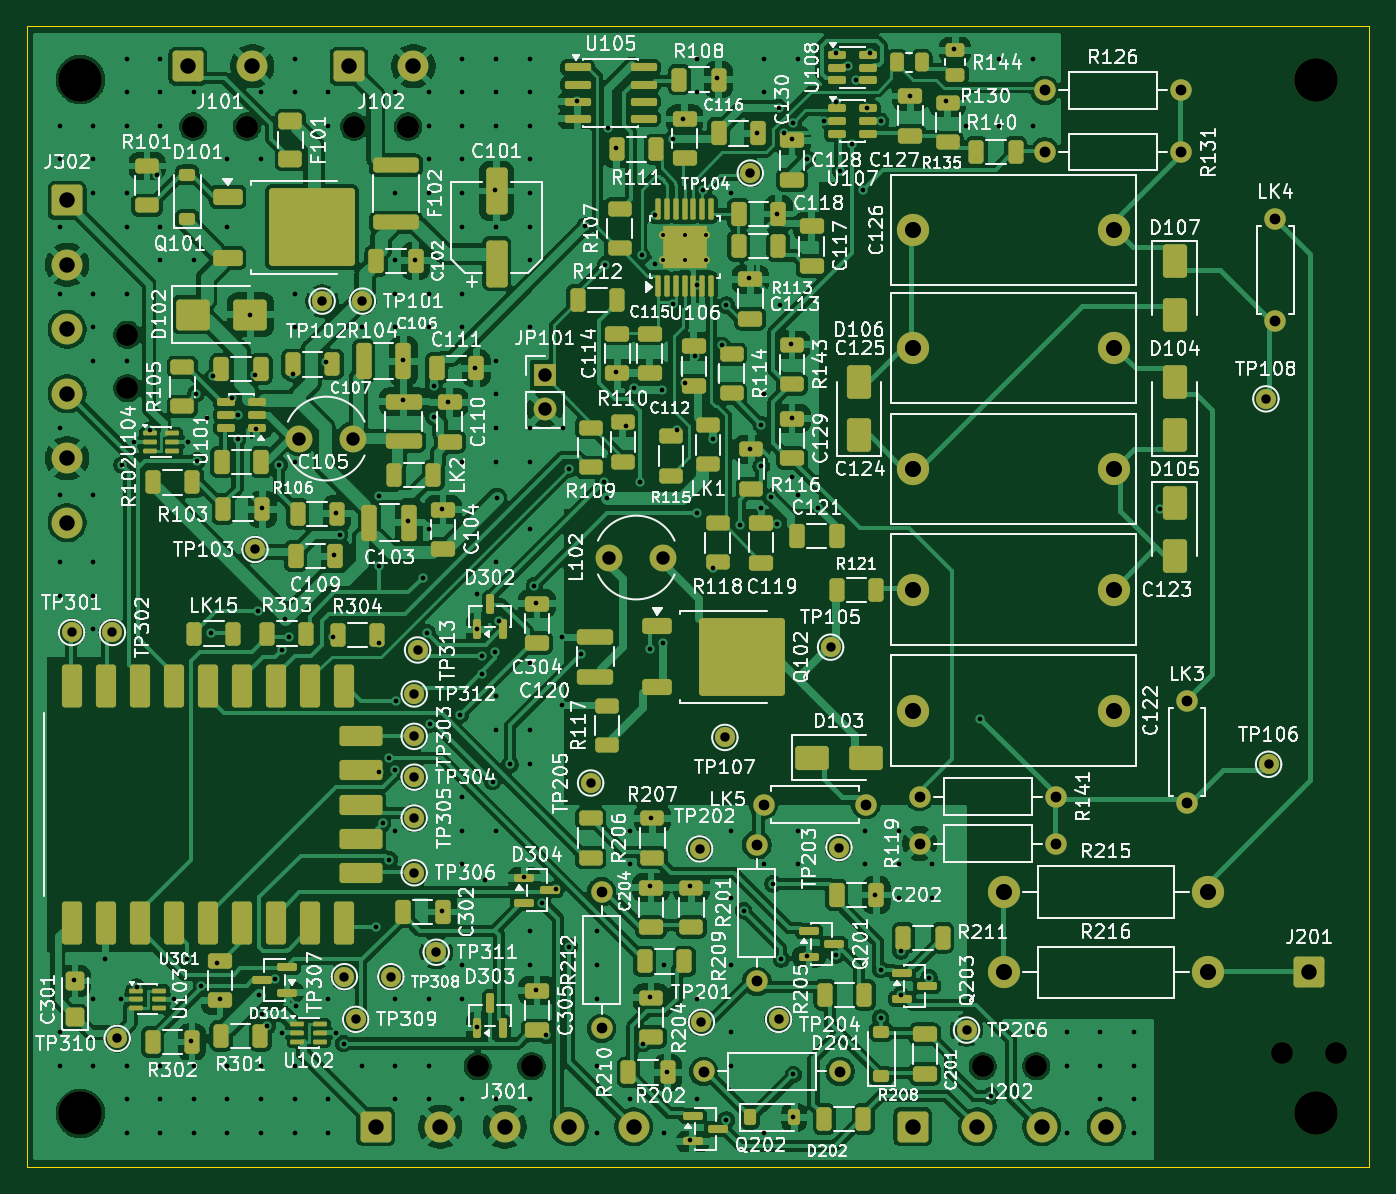
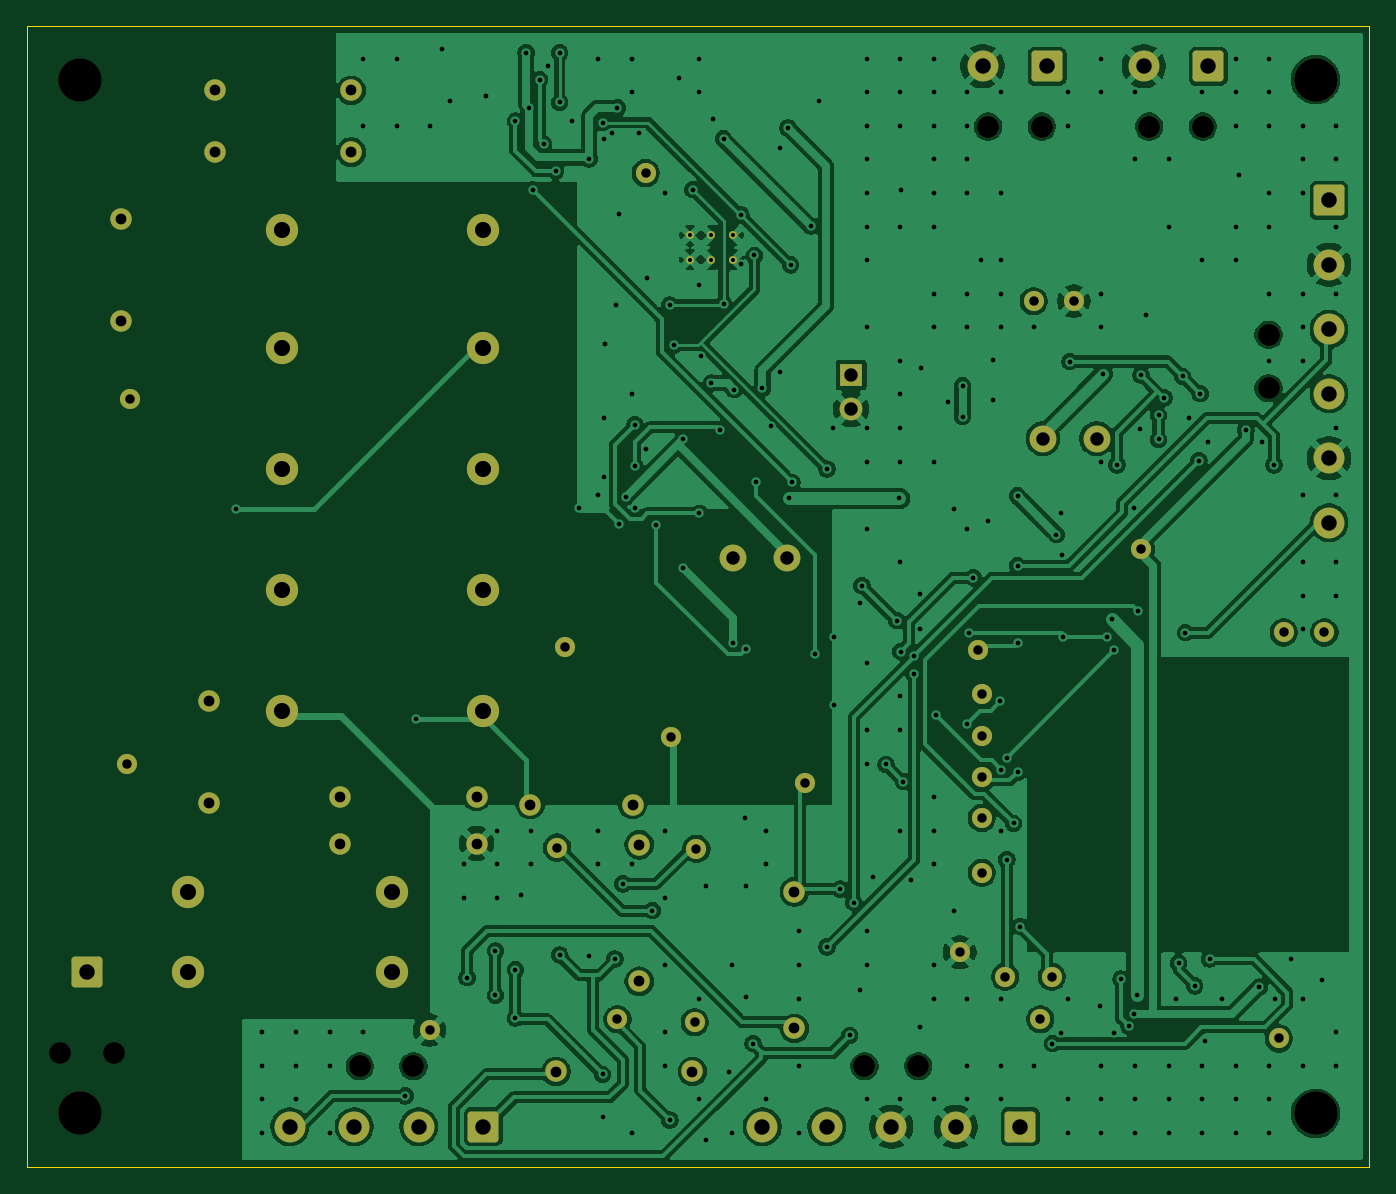
Circuit board: 11 layer files. Board 100.0 x 85.0 mm.
- bottom_copper: dekatron-B_Cu.gbl (238444 bytes)
- bottom_mask: dekatron-B_Mask.gbs (5969 bytes)
- bottom_silk: dekatron-B_Silkscreen.gbo (5981 bytes)
- outline: dekatron-Edge_Cuts.gm1 (709 bytes)
- top_copper: dekatron-F_Cu.gtl (421695 bytes)
- top_mask: dekatron-F_Mask.gts (19319 bytes)
- paste: dekatron-F_Paste.gtp (14611 bytes)
- top_silk: dekatron-F_Silkscreen.gto (405954 bytes)
- drill: dekatron-NPTH.drl (632 bytes)
- drill: dekatron-drill_report.txt (927 bytes)
- drill: dekatron.drl (7889 bytes)

=== bottom_copper: dekatron-B_Cu.gbl (238444 bytes, source omitted) ===
=== bottom_mask: dekatron-B_Mask.gbs ===
%TF.GenerationSoftware,KiCad,Pcbnew,10.0.5*%
%TF.CreationDate,2026-10-08T17:16:40-07:00*%
%TF.ProjectId,dekatron,64656b61-7472-46f6-9e2e-6b696361645f,rev?*%
%TF.SameCoordinates,Original*%
%TF.FileFunction,Soldermask,Bot*%
%TF.FilePolarity,Negative*%
%FSLAX46Y46*%
G04 Gerber Fmt 4.6, Leading zero omitted, Abs format (unit mm)*
G04 Created by KiCad (PCBNEW 10.0.5) date 2026-10-08 17:16:40*
%MOMM*%
%LPD*%
G01*
G04 APERTURE LIST*
G04 Aperture macros list*
%AMRoundRect*
0 Rectangle with rounded corners*
0 $1 Rounding radius*
0 $2 $3 $4 $5 $6 $7 $8 $9 X,Y pos of 4 corners*
0 Add a 4 corners polygon primitive as box body*
4,1,4,$2,$3,$4,$5,$6,$7,$8,$9,$2,$3,0*
0 Add four circle primitives for the rounded corners*
1,1,$1+$1,$2,$3*
1,1,$1+$1,$4,$5*
1,1,$1+$1,$6,$7*
1,1,$1+$1,$8,$9*
0 Add four rect primitives between the rounded corners*
20,1,$1+$1,$2,$3,$4,$5,0*
20,1,$1+$1,$4,$5,$6,$7,0*
20,1,$1+$1,$6,$7,$8,$9,0*
20,1,$1+$1,$8,$9,$2,$3,0*%
G04 Aperture macros list end*
%ADD10C,1.600000*%
%ADD11C,2.400000*%
%ADD12C,1.500000*%
%ADD13C,0.600000*%
%ADD14C,2.000000*%
%ADD15RoundRect,0.250001X-0.899999X-0.899999X0.899999X-0.899999X0.899999X0.899999X-0.899999X0.899999X0*%
%ADD16C,2.300000*%
%ADD17C,3.200000*%
%ADD18RoundRect,0.250001X-0.899999X0.899999X-0.899999X-0.899999X0.899999X-0.899999X0.899999X0.899999X0*%
%ADD19R,1.700000X1.700000*%
%ADD20C,1.700000*%
G04 APERTURE END LIST*
D10*
%TO.C,R212*%
X92824999Y-124664375D03*
X92824999Y-114504375D03*
%TD*%
D11*
%TO.C,R215*%
X138000000Y-114500000D03*
X122760000Y-114500000D03*
%TD*%
D12*
%TO.C,TP307*%
X73660000Y-120820000D03*
%TD*%
%TO.C,TP301*%
X53340000Y-95180000D03*
%TD*%
%TO.C,TP309*%
X74500000Y-124000000D03*
%TD*%
D10*
%TO.C,R141*%
X126660000Y-107400000D03*
X116500000Y-107400000D03*
%TD*%
D12*
%TO.C,TP201*%
X100254319Y-124210652D03*
%TD*%
%TO.C,TP104*%
X103897448Y-60959885D03*
%TD*%
%TO.C,TP108*%
X142300000Y-77780000D03*
%TD*%
%TO.C,TP302*%
X56380000Y-95180000D03*
%TD*%
D10*
%TO.C,TIE_J101*%
X62400000Y-57500000D03*
X66400000Y-57500000D03*
%TD*%
D12*
%TO.C,TP106*%
X142500000Y-105000000D03*
%TD*%
D13*
%TO.C,U106*%
X97400000Y-67400000D03*
X99000000Y-67400000D03*
X100600000Y-67400000D03*
X97400000Y-65599999D03*
X99000000Y-65599999D03*
X100600000Y-65599999D03*
%TD*%
D10*
%TO.C,TIE_J201*%
X143500000Y-126500000D03*
X147500000Y-126500000D03*
%TD*%
D12*
%TO.C,TP204*%
X106000000Y-124000000D03*
%TD*%
D14*
%TO.C,L102*%
X93400000Y-89600000D03*
X97400000Y-89600000D03*
%TD*%
D11*
%TO.C,C125*%
X131000000Y-74000000D03*
X116000000Y-74000000D03*
%TD*%
%TO.C,C124*%
X131000000Y-83000000D03*
X116000000Y-83000000D03*
%TD*%
D12*
%TO.C,TP102*%
X72000000Y-70500000D03*
%TD*%
D14*
%TO.C,L101*%
X70306250Y-80737500D03*
X74306250Y-80737500D03*
%TD*%
D12*
%TO.C,TP308*%
X77120000Y-120820000D03*
%TD*%
D10*
%TO.C,R126*%
X136000000Y-54800000D03*
X125840000Y-54800000D03*
%TD*%
D12*
%TO.C,TP313*%
X79110625Y-96485000D03*
%TD*%
%TO.C,TP202*%
X100118595Y-111304065D03*
%TD*%
D10*
%TO.C,TIE_J301*%
X83600000Y-127500000D03*
X87600000Y-127500000D03*
%TD*%
D15*
%TO.C,J301*%
X76000000Y-132000000D03*
D16*
X80800000Y-132000000D03*
X85600000Y-132000000D03*
X90400000Y-132000000D03*
X95200000Y-132000000D03*
%TD*%
D12*
%TO.C,TP306*%
X78860000Y-113080000D03*
%TD*%
%TO.C,TP101*%
X75000000Y-70500000D03*
%TD*%
D11*
%TO.C,C122*%
X116000000Y-101000000D03*
X131000000Y-101000000D03*
%TD*%
D17*
%TO.C,H3*%
X54000000Y-131000000D03*
%TD*%
D12*
%TO.C,TP312*%
X78863958Y-99759999D03*
%TD*%
D10*
%TO.C,LK3*%
X136415000Y-107912500D03*
X136415000Y-100292500D03*
%TD*%
D15*
%TO.C,J102*%
X74000000Y-53000000D03*
D16*
X78800000Y-53000000D03*
%TD*%
D12*
%TO.C,TP310*%
X56735000Y-125418125D03*
%TD*%
D10*
%TO.C,R202*%
X100417000Y-127882750D03*
X110577000Y-127882750D03*
%TD*%
%TO.C,LK4*%
X143000000Y-72000000D03*
X143000000Y-64380000D03*
%TD*%
D12*
%TO.C,TP303*%
X78860000Y-102920000D03*
%TD*%
%TO.C,TP311*%
X80500000Y-119000000D03*
%TD*%
D15*
%TO.C,J101*%
X62000000Y-53000000D03*
D16*
X66800000Y-53000000D03*
%TD*%
D18*
%TO.C,J302*%
X53000000Y-63000000D03*
D16*
X53000000Y-67800000D03*
X53000000Y-72600000D03*
X53000000Y-77400000D03*
X53000000Y-82200000D03*
X53000000Y-87000000D03*
%TD*%
D17*
%TO.C,H2*%
X146000000Y-54000000D03*
%TD*%
D19*
%TO.C,JP101*%
X88600000Y-76000000D03*
D20*
X88600000Y-78540000D03*
%TD*%
D10*
%TO.C,R119*%
X126660000Y-110900000D03*
X116500000Y-110900000D03*
%TD*%
D12*
%TO.C,TP206*%
X120000000Y-124800000D03*
%TD*%
%TO.C,TP105*%
X109874375Y-96275000D03*
%TD*%
%TO.C,TP205*%
X92000000Y-106394478D03*
%TD*%
D11*
%TO.C,C123*%
X116000000Y-92000000D03*
X131000000Y-92000000D03*
%TD*%
%TO.C,R216*%
X122760000Y-120500000D03*
X138000000Y-120500000D03*
%TD*%
D12*
%TO.C,TP305*%
X78860000Y-109000000D03*
%TD*%
D15*
%TO.C,J201*%
X145500000Y-120500000D03*
%TD*%
D10*
%TO.C,TIE_J302*%
X57500000Y-73000000D03*
X57500000Y-77000000D03*
%TD*%
D12*
%TO.C,TP304*%
X78860000Y-105960000D03*
%TD*%
%TO.C,TP203*%
X110500000Y-111200000D03*
%TD*%
D10*
%TO.C,LK5*%
X112500000Y-108000000D03*
X104880000Y-108000000D03*
%TD*%
%TO.C,TIE_J102*%
X74400000Y-57500000D03*
X78400000Y-57500000D03*
%TD*%
%TO.C,R201*%
X104380000Y-111000000D03*
X104380000Y-121160000D03*
%TD*%
D15*
%TO.C,J202*%
X116000000Y-132000000D03*
D16*
X120800000Y-132000000D03*
X125600000Y-132000000D03*
X130400000Y-132000000D03*
%TD*%
D10*
%TO.C,TIE_J202*%
X121200000Y-127500000D03*
X125200000Y-127500000D03*
%TD*%
D17*
%TO.C,H4*%
X146000000Y-131000000D03*
%TD*%
%TO.C,H1*%
X54000000Y-54000000D03*
%TD*%
D10*
%TO.C,R131*%
X136000000Y-59400000D03*
X125840000Y-59400000D03*
%TD*%
D11*
%TO.C,C126*%
X116000000Y-65200000D03*
X131000000Y-65200000D03*
%TD*%
D12*
%TO.C,TP103*%
X67000000Y-89000000D03*
%TD*%
%TO.C,TP107*%
X102000000Y-103000000D03*
%TD*%
M02*

=== bottom_silk: dekatron-B_Silkscreen.gbo ===
%TF.GenerationSoftware,KiCad,Pcbnew,10.0.5*%
%TF.CreationDate,2026-10-08T17:16:40-07:00*%
%TF.ProjectId,dekatron,64656b61-7472-46f6-9e2e-6b696361645f,rev?*%
%TF.SameCoordinates,Original*%
%TF.FileFunction,Legend,Bot*%
%TF.FilePolarity,Positive*%
%FSLAX46Y46*%
G04 Gerber Fmt 4.6, Leading zero omitted, Abs format (unit mm)*
G04 Created by KiCad (PCBNEW 10.0.5) date 2026-10-08 17:16:40*
%MOMM*%
%LPD*%
G01*
G04 APERTURE LIST*
G04 Aperture macros list*
%AMRoundRect*
0 Rectangle with rounded corners*
0 $1 Rounding radius*
0 $2 $3 $4 $5 $6 $7 $8 $9 X,Y pos of 4 corners*
0 Add a 4 corners polygon primitive as box body*
4,1,4,$2,$3,$4,$5,$6,$7,$8,$9,$2,$3,0*
0 Add four circle primitives for the rounded corners*
1,1,$1+$1,$2,$3*
1,1,$1+$1,$4,$5*
1,1,$1+$1,$6,$7*
1,1,$1+$1,$8,$9*
0 Add four rect primitives between the rounded corners*
20,1,$1+$1,$2,$3,$4,$5,0*
20,1,$1+$1,$4,$5,$6,$7,0*
20,1,$1+$1,$6,$7,$8,$9,0*
20,1,$1+$1,$8,$9,$2,$3,0*%
G04 Aperture macros list end*
%ADD10C,1.600000*%
%ADD11C,2.400000*%
%ADD12C,1.500000*%
%ADD13C,0.600000*%
%ADD14C,2.000000*%
%ADD15RoundRect,0.250001X-0.899999X-0.899999X0.899999X-0.899999X0.899999X0.899999X-0.899999X0.899999X0*%
%ADD16C,2.300000*%
%ADD17C,3.200000*%
%ADD18RoundRect,0.250001X-0.899999X0.899999X-0.899999X-0.899999X0.899999X-0.899999X0.899999X0.899999X0*%
%ADD19R,1.700000X1.700000*%
%ADD20C,1.700000*%
G04 APERTURE END LIST*
%LPC*%
D10*
%TO.C,R212*%
X92824999Y-124664375D03*
X92824999Y-114504375D03*
%TD*%
D11*
%TO.C,R215*%
X138000000Y-114500000D03*
X122760000Y-114500000D03*
%TD*%
D12*
%TO.C,TP307*%
X73660000Y-120820000D03*
%TD*%
%TO.C,TP301*%
X53340000Y-95180000D03*
%TD*%
%TO.C,TP309*%
X74500000Y-124000000D03*
%TD*%
D10*
%TO.C,R141*%
X126660000Y-107400000D03*
X116500000Y-107400000D03*
%TD*%
D12*
%TO.C,TP201*%
X100254319Y-124210652D03*
%TD*%
%TO.C,TP104*%
X103897448Y-60959885D03*
%TD*%
%TO.C,TP108*%
X142300000Y-77780000D03*
%TD*%
%TO.C,TP302*%
X56380000Y-95180000D03*
%TD*%
D10*
%TO.C,TIE_J101*%
X62400000Y-57500000D03*
X66400000Y-57500000D03*
%TD*%
D12*
%TO.C,TP106*%
X142500000Y-105000000D03*
%TD*%
D13*
%TO.C,U106*%
X97400000Y-67400000D03*
X99000000Y-67400000D03*
X100600000Y-67400000D03*
X97400000Y-65599999D03*
X99000000Y-65599999D03*
X100600000Y-65599999D03*
%TD*%
D10*
%TO.C,TIE_J201*%
X143500000Y-126500000D03*
X147500000Y-126500000D03*
%TD*%
D12*
%TO.C,TP204*%
X106000000Y-124000000D03*
%TD*%
D14*
%TO.C,L102*%
X93400000Y-89600000D03*
X97400000Y-89600000D03*
%TD*%
D11*
%TO.C,C125*%
X131000000Y-74000000D03*
X116000000Y-74000000D03*
%TD*%
%TO.C,C124*%
X131000000Y-83000000D03*
X116000000Y-83000000D03*
%TD*%
D12*
%TO.C,TP102*%
X72000000Y-70500000D03*
%TD*%
D14*
%TO.C,L101*%
X70306250Y-80737500D03*
X74306250Y-80737500D03*
%TD*%
D12*
%TO.C,TP308*%
X77120000Y-120820000D03*
%TD*%
D10*
%TO.C,R126*%
X136000000Y-54800000D03*
X125840000Y-54800000D03*
%TD*%
D12*
%TO.C,TP313*%
X79110625Y-96485000D03*
%TD*%
%TO.C,TP202*%
X100118595Y-111304065D03*
%TD*%
D10*
%TO.C,TIE_J301*%
X83600000Y-127500000D03*
X87600000Y-127500000D03*
%TD*%
D15*
%TO.C,J301*%
X76000000Y-132000000D03*
D16*
X80800000Y-132000000D03*
X85600000Y-132000000D03*
X90400000Y-132000000D03*
X95200000Y-132000000D03*
%TD*%
D12*
%TO.C,TP306*%
X78860000Y-113080000D03*
%TD*%
%TO.C,TP101*%
X75000000Y-70500000D03*
%TD*%
D11*
%TO.C,C122*%
X116000000Y-101000000D03*
X131000000Y-101000000D03*
%TD*%
D17*
%TO.C,H3*%
X54000000Y-131000000D03*
%TD*%
D12*
%TO.C,TP312*%
X78863958Y-99759999D03*
%TD*%
D10*
%TO.C,LK3*%
X136415000Y-107912500D03*
X136415000Y-100292500D03*
%TD*%
D15*
%TO.C,J102*%
X74000000Y-53000000D03*
D16*
X78800000Y-53000000D03*
%TD*%
D12*
%TO.C,TP310*%
X56735000Y-125418125D03*
%TD*%
D10*
%TO.C,R202*%
X100417000Y-127882750D03*
X110577000Y-127882750D03*
%TD*%
%TO.C,LK4*%
X143000000Y-72000000D03*
X143000000Y-64380000D03*
%TD*%
D12*
%TO.C,TP303*%
X78860000Y-102920000D03*
%TD*%
%TO.C,TP311*%
X80500000Y-119000000D03*
%TD*%
D15*
%TO.C,J101*%
X62000000Y-53000000D03*
D16*
X66800000Y-53000000D03*
%TD*%
D18*
%TO.C,J302*%
X53000000Y-63000000D03*
D16*
X53000000Y-67800000D03*
X53000000Y-72600000D03*
X53000000Y-77400000D03*
X53000000Y-82200000D03*
X53000000Y-87000000D03*
%TD*%
D17*
%TO.C,H2*%
X146000000Y-54000000D03*
%TD*%
D19*
%TO.C,JP101*%
X88600000Y-76000000D03*
D20*
X88600000Y-78540000D03*
%TD*%
D10*
%TO.C,R119*%
X126660000Y-110900000D03*
X116500000Y-110900000D03*
%TD*%
D12*
%TO.C,TP206*%
X120000000Y-124800000D03*
%TD*%
%TO.C,TP105*%
X109874375Y-96275000D03*
%TD*%
%TO.C,TP205*%
X92000000Y-106394478D03*
%TD*%
D11*
%TO.C,C123*%
X116000000Y-92000000D03*
X131000000Y-92000000D03*
%TD*%
%TO.C,R216*%
X122760000Y-120500000D03*
X138000000Y-120500000D03*
%TD*%
D12*
%TO.C,TP305*%
X78860000Y-109000000D03*
%TD*%
D15*
%TO.C,J201*%
X145500000Y-120500000D03*
%TD*%
D10*
%TO.C,TIE_J302*%
X57500000Y-73000000D03*
X57500000Y-77000000D03*
%TD*%
D12*
%TO.C,TP304*%
X78860000Y-105960000D03*
%TD*%
%TO.C,TP203*%
X110500000Y-111200000D03*
%TD*%
D10*
%TO.C,LK5*%
X112500000Y-108000000D03*
X104880000Y-108000000D03*
%TD*%
%TO.C,TIE_J102*%
X74400000Y-57500000D03*
X78400000Y-57500000D03*
%TD*%
%TO.C,R201*%
X104380000Y-111000000D03*
X104380000Y-121160000D03*
%TD*%
D15*
%TO.C,J202*%
X116000000Y-132000000D03*
D16*
X120800000Y-132000000D03*
X125600000Y-132000000D03*
X130400000Y-132000000D03*
%TD*%
D10*
%TO.C,TIE_J202*%
X121200000Y-127500000D03*
X125200000Y-127500000D03*
%TD*%
D17*
%TO.C,H4*%
X146000000Y-131000000D03*
%TD*%
%TO.C,H1*%
X54000000Y-54000000D03*
%TD*%
D10*
%TO.C,R131*%
X136000000Y-59400000D03*
X125840000Y-59400000D03*
%TD*%
D11*
%TO.C,C126*%
X116000000Y-65200000D03*
X131000000Y-65200000D03*
%TD*%
D12*
%TO.C,TP103*%
X67000000Y-89000000D03*
%TD*%
%TO.C,TP107*%
X102000000Y-103000000D03*
%TD*%
%LPD*%
M02*

=== outline: dekatron-Edge_Cuts.gm1 ===
%TF.GenerationSoftware,KiCad,Pcbnew,10.0.5*%
%TF.CreationDate,2026-10-08T17:16:40-07:00*%
%TF.ProjectId,dekatron,64656b61-7472-46f6-9e2e-6b696361645f,rev?*%
%TF.SameCoordinates,Original*%
%TF.FileFunction,Profile,NP*%
%FSLAX46Y46*%
G04 Gerber Fmt 4.6, Leading zero omitted, Abs format (unit mm)*
G04 Created by KiCad (PCBNEW 10.0.5) date 2026-10-08 17:16:40*
%MOMM*%
%LPD*%
G01*
G04 APERTURE LIST*
%TA.AperFunction,Profile*%
%ADD10C,0.100000*%
%TD*%
G04 APERTURE END LIST*
D10*
X50000000Y-50000000D02*
X150000000Y-50000000D01*
X50000000Y-135000000D02*
X50000000Y-50000000D01*
X150000000Y-50000000D02*
X150000000Y-135000000D01*
X150000000Y-135000000D02*
X50000000Y-135000000D01*
M02*

=== top_copper: dekatron-F_Cu.gtl (421695 bytes, source omitted) ===
=== top_mask: dekatron-F_Mask.gts (19319 bytes, source omitted) ===
=== paste: dekatron-F_Paste.gtp (14611 bytes, source omitted) ===
=== top_silk: dekatron-F_Silkscreen.gto (405954 bytes, source omitted) ===
=== drill: dekatron-NPTH.drl ===
M48
; DRILL file KiCad 10.0.5 date 2026-10-08T19:35:04
; FORMAT={-:-/ absolute / metric / decimal}
; #@! TF.CreationDate,2026-10-08T19:35:04-07:00
; #@! TF.GenerationSoftware,Kicad,Pcbnew,10.0.5
; #@! TF.FileFunction,NonPlated,1,2,NPTH
FMAT,2
METRIC
; #@! TA.AperFunction,NonPlated,NPTH,ComponentDrill
T1C1.600
; #@! TA.AperFunction,NonPlated,NPTH,ComponentDrill
T2C3.200
%
G90
G05
T1
X57.5Y-73.0
X57.5Y-77.0
X62.4Y-57.5
X66.4Y-57.5
X74.4Y-57.5
X78.4Y-57.5
X83.6Y-127.5
X87.6Y-127.5
X121.2Y-127.5
X125.2Y-127.5
X143.5Y-126.5
X147.5Y-126.5
T2
X54.0Y-54.0
X54.0Y-131.0
X146.0Y-54.0
X146.0Y-131.0
M30

=== drill: dekatron-drill_report.txt (927 bytes, source withheld) ===
=== drill: dekatron.drl (7889 bytes, source omitted) ===
